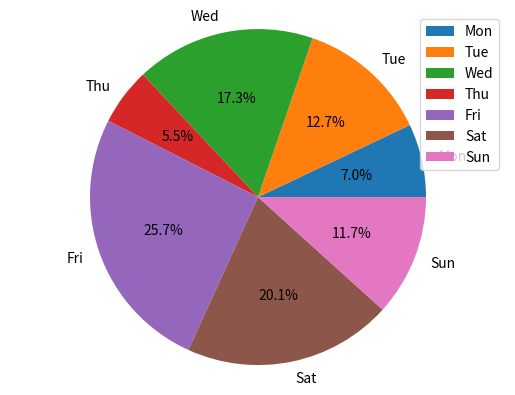

Write Python code to recreate this figure.
# pie.py

import matplotlib.pyplot as plt
import numpy as np

labels = ['Mon', 'Tue', 'Wed', 'Thu', 'Fri', 'Sat', 'Sun']

data = np.random.rand(7)

plt.pie(data, labels=labels, autopct='%1.1f%%')
plt.axis('equal')
plt.legend()

plt.show()